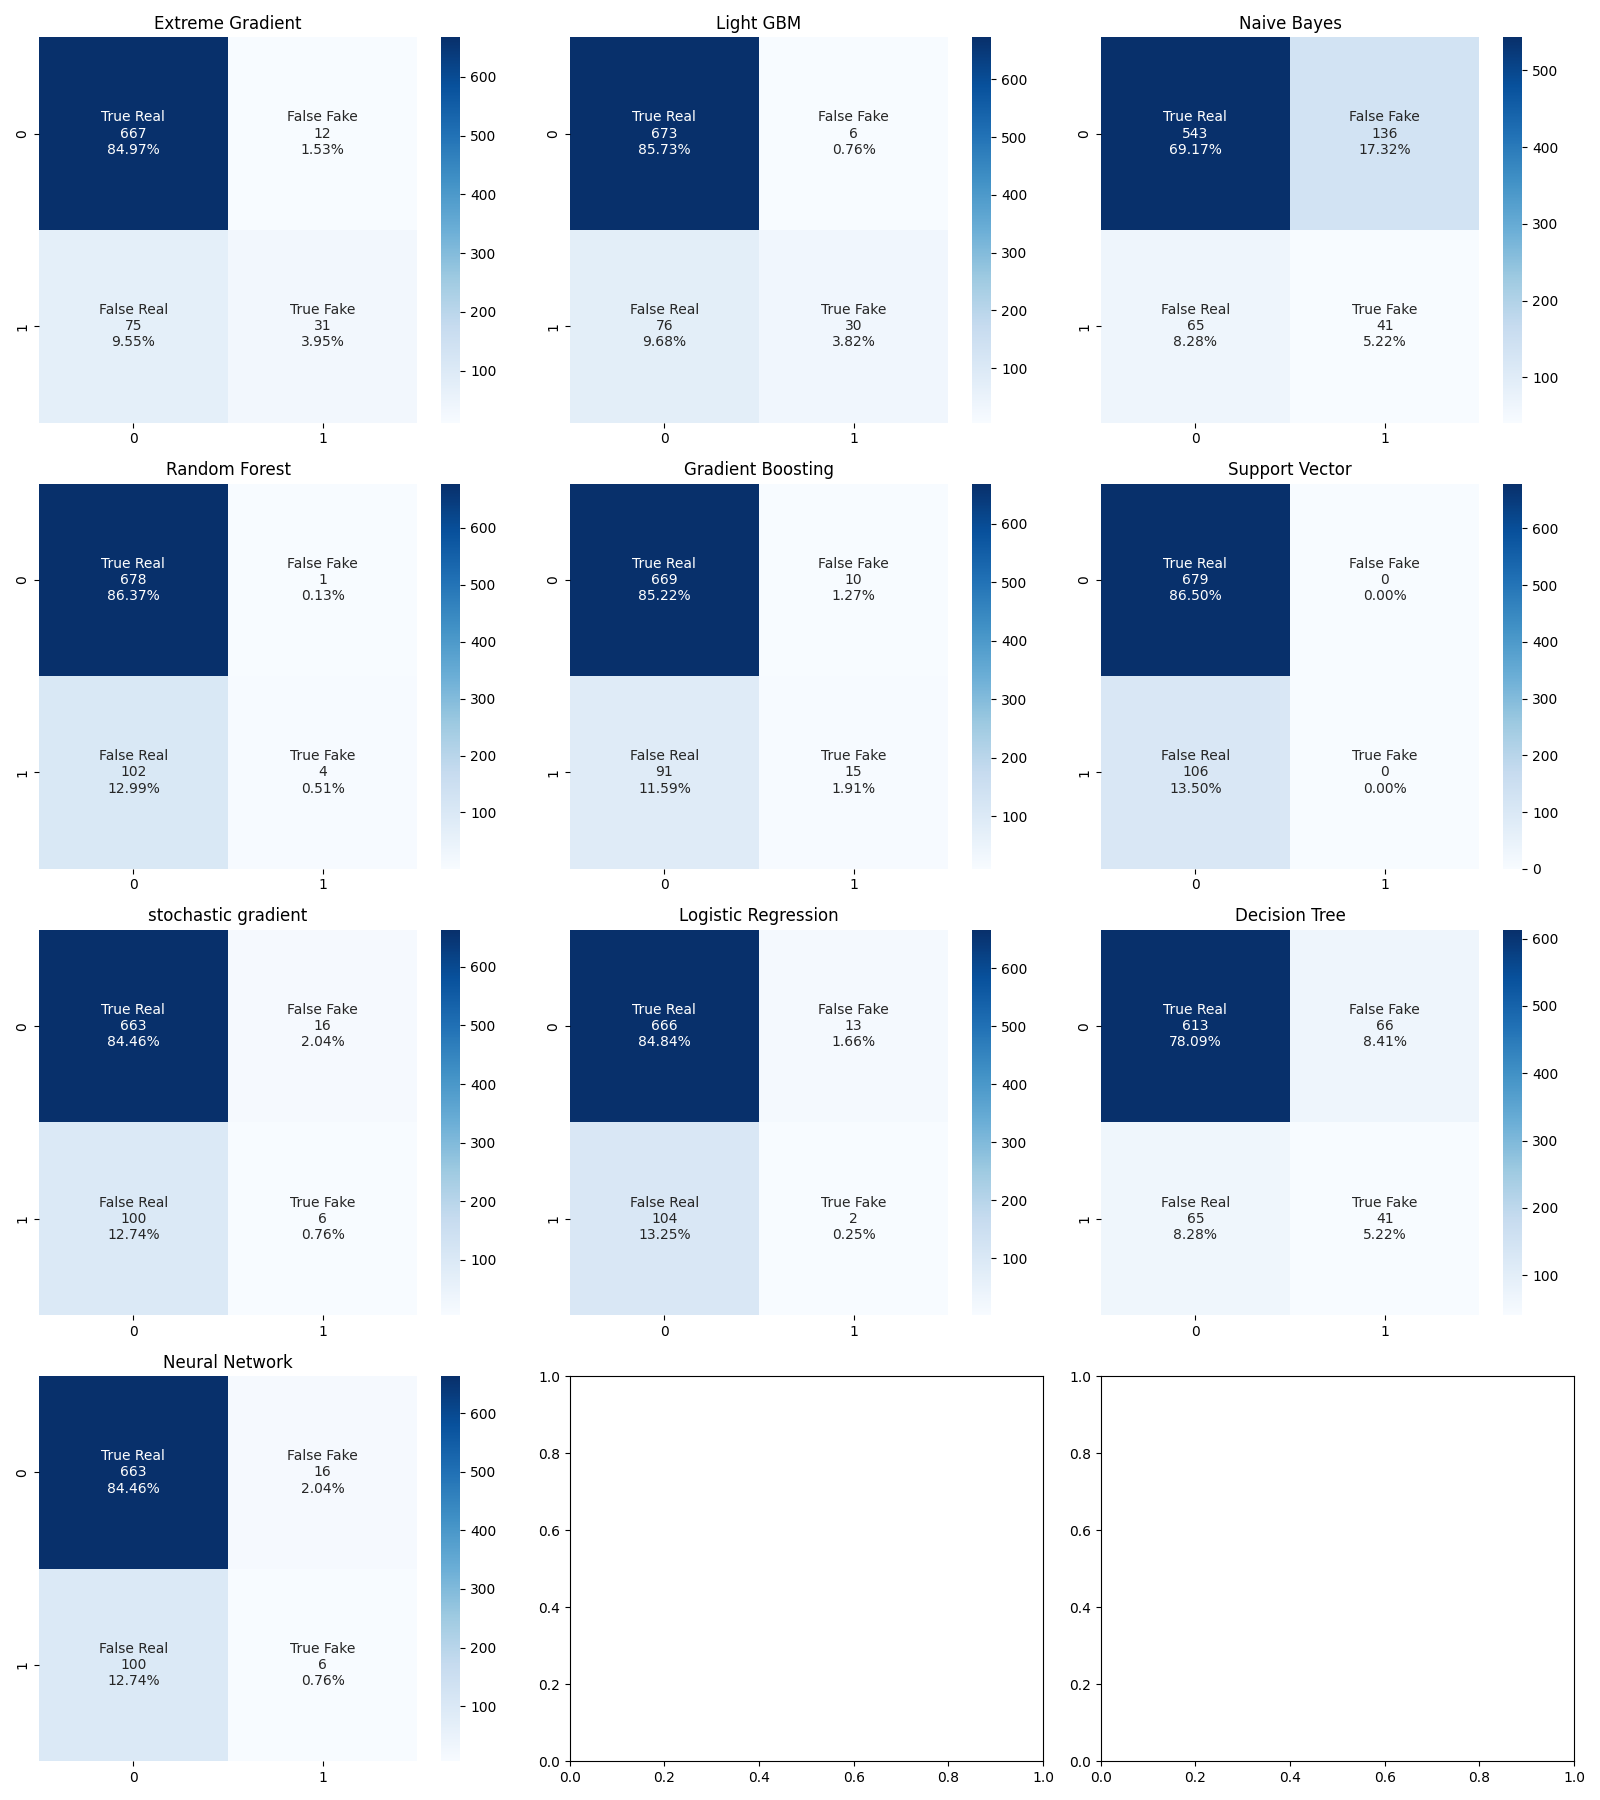

The file beside this chart, header and first rows:
Model, Accuracy, F-Score
Light GBM, 0.8955, 0.4225
Extreme Gradient, 0.8892, 0.4161
Decision Tree, 0.8331, 0.385
Naive Bayes, 0.7439, 0.2898
Gradient Boosting, 0.8713, 0.229
stochastic gradient, 0.8522, 0.09375
Neural Network, 0.8522, 0.09375
Random Forest, 0.8688, 0.07207
Logistic Regression, 0.851, 0.03306
Support Vector, 0.865, 0.0
